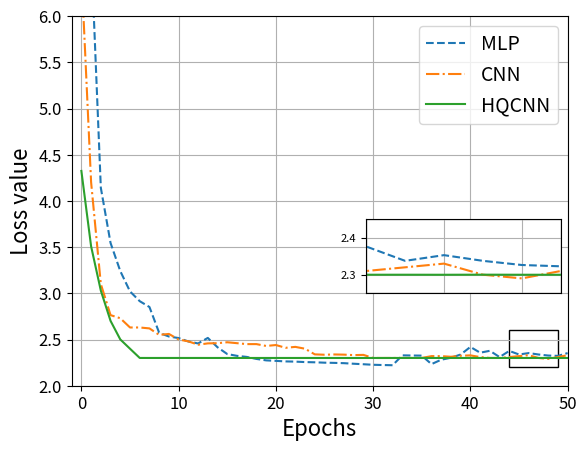

Generate this figure with matplotlib:
import numpy as np
import matplotlib.pyplot as plt
from matplotlib.patches import Rectangle
from mpl_toolkits.axes_grid1.inset_locator import zoomed_inset_axes, mark_inset

trloss_MLP = np.array([10.9393502 ,  6.7209339 ,  4.14170271,  3.54486408,  3.24090282,  3.02047289, 2.91489279,  2.85181662,  2.57222434,  2.53253645,
                       2.51574442,  2.47869929,   2.45739625,  2.5173593 ,  2.41615197,  2.3427371 , 2.32337204,  2.31180838,  2.28995883,  2.27432818,
                       2.26894884,  2.26308358,   2.26079073,  2.25595523,  2.25353031,  2.24937643, 2.24716456,  2.24408476,  2.2379087 ,  2.23242743,
                       2.22663648,  2.22396621,   2.22177081,  2.32874176,  2.3269665 ,  2.325789,   2.23378514,  2.28145241,  2.30243662,  2.33767501,
                       2.41996698,  2.35736521,   2.37799125,  2.31024528,  2.37667816,  2.33787943, 2.35328866,  2.33787943,  2.32663648,  2.32308358, 2.35328866])

trloss_HQCNN = np.array([4.32442156, 3.50861664, 3.0294157,  2.7018044 , 2.50101199, 2.40038055, 2.30055441, 2.30038431, 2.30039311, 2.30043735,
                         2.30042373, 2.30043364, 2.30046635, 2.3003341 , 2.30029965, 2.30037063, 2.30043666, 2.30036823, 2.30035896, 2.30031766,
                         2.30039315, 2.30037159, 2.30031281, 2.3003708 , 2.30031743, 2.30030543, 2.30018966, 2.30034909, 2.30013502, 2.30032539,
                         2.30030894, 2.30017496, 2.30036174, 2.30041557, 2.30038527, 2.30038371, 2.30039355, 2.3003348 , 2.30045897, 2.30032288,
                         2.3003665 , 2.30024791, 2.30029408, 2.30031681, 2.3003055 , 2.30032645, 2.30022242, 2.30045907, 2.30025882, 2.30024433, 2.30022242])

trloss_CNN = np.array([6.49331224, 4.20230875, 3.10080528, 2.7639718,  2.73032376, 2.63031595, 2.63031789, 2.62032005, 2.55032666, 2.56035014,
                       2.50035611, 2.48035811, 2.4435977,  2.45836121, 2.46036245, 2.47036364, 2.46036458, 2.45036542, 2.45036625, 2.4303669 ,
                       2.44036762, 2.41036814, 2.42036869, 2.40036914, 2.33936964, 2.33537004, 2.33837044, 2.33637083, 2.33137118, 2.3337149,
                       2.30037176, 2.30037203, 2.30037227, 2.30037251, 2.30037273, 2.30037299, 2.32037327, 2.32037338, 2.3133736 , 2.32437375,
                       2.32837396, 2.3103741,  2.30037423, 2.30037446, 2.31037454, 2.32037471, 2.33037482, 2.30037498, 2.29037505, 2.31037517,2.33037482])
# plt.figure(figsize=(10, 6))778

plt.plot(trloss_MLP, linestyle='--', label='MLP')
plt.plot(trloss_CNN, linestyle='-.', label='CNN')
plt.plot(trloss_HQCNN, label='HQCNN')
plt.legend(fontsize=14)
plt.xlim(-1, 50)
plt.ylim(2, 6)
plt.xlabel('Epochs', fontsize=16)
plt.ylabel('Loss value', fontsize=16)
plt.grid()
plt.xticks(fontsize=12)
plt.yticks(fontsize=12)

# Add rectangle to highlight the zoomed region
rect = Rectangle((44, 2.2), 5, 0.4, linewidth=1, edgecolor='black', facecolor='none')
plt.gca().add_patch(rect)

# Zoomed-in region
axins = zoomed_inset_axes(plt.gca(), zoom=4, loc='center right', bbox_to_anchor=(1, 0.35), bbox_transform=plt.gca().transAxes)
axins.plot(trloss_MLP, linestyle='--', label='MLP')
axins.plot(trloss_CNN, linestyle='-.', label='CNN')
axins.plot(trloss_HQCNN, label='HQCNN')
axins.set_xlim(44, 49)
axins.set_ylim(2.25, 2.45)
axins.grid(True)

# Remove ticks in the inset
axins.tick_params(axis='x', which='both', bottom=False, top=False, labelbottom=False)
axins.tick_params(axis='y', which='major', labelsize=8)

# Connect the rectangle and inset
mark_inset(plt.gca(), axins, loc1=2, loc2=4, fc="none", ec="0.5")

# Add legend at the upper middle of the main plot


# Save and display the figure
plt.savefig('supervised_loss_clean_zoom.png', bbox_inches='tight', dpi=600)
plt.show()